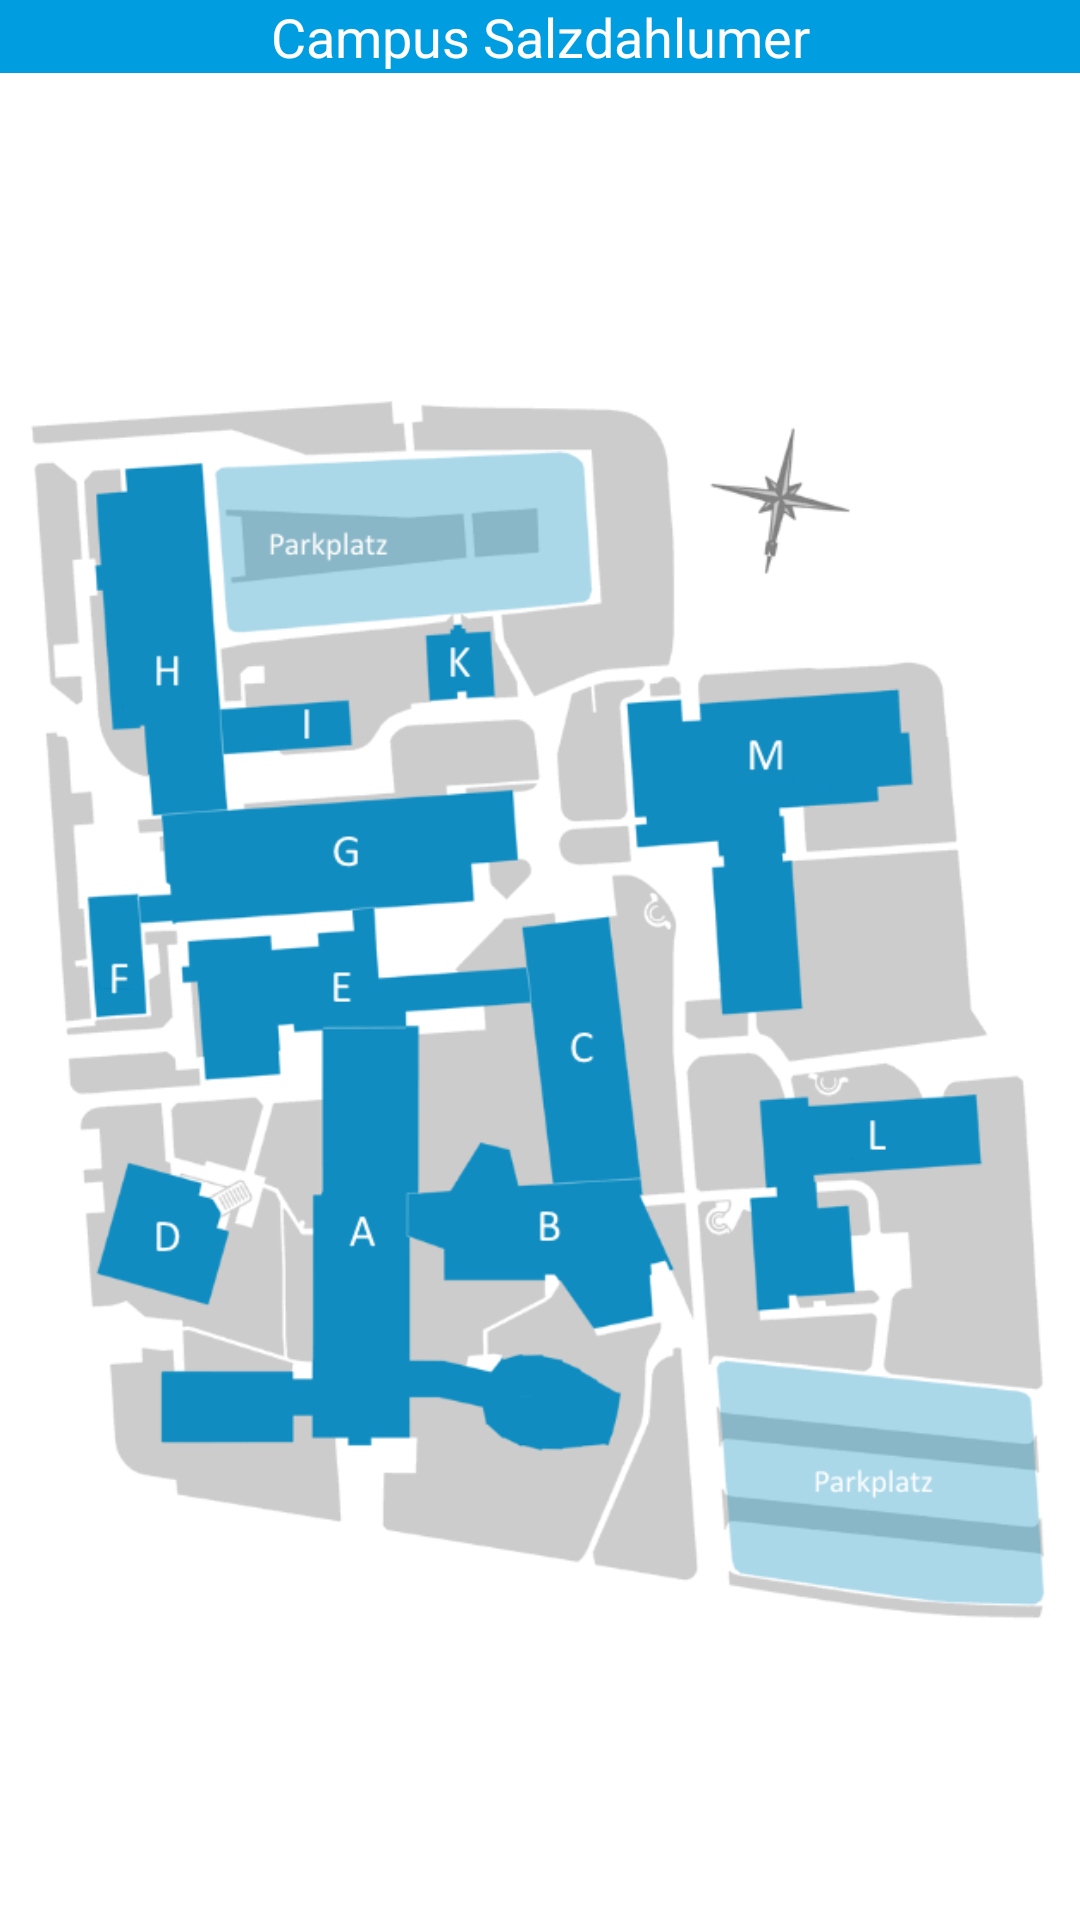

This screen was rendered from an Android layout file. Write that file and the resources it references.
<!-- AndroidManifest.xml: application theme AppTheme -->
<!-- res/layout/activity_maps_salzdahlumer.xml -->
<?xml version="1.0" encoding="utf-8"?>
<RelativeLayout xmlns:android="http://schemas.android.com/apk/res/android"
    xmlns:tools="http://schemas.android.com/tools"
    android:layout_width="match_parent"
    android:layout_height="match_parent"
    android:paddingBottom="0dp"
    android:paddingLeft="0dp"
    android:paddingRight="0dp"
    android:paddingTop="0dp"
    tools:context=".Maps"
    android:id="@+id/bg_map_salzdahlumer"
    android:background="@color/white">

    <EditText
        android:layout_width="match_parent"
        android:layout_height="wrap_content"
        android:id="@+id/editText_maps"
        android:background="@color/wolfenbuettelBlue"
        android:text="@string/campusSalzdahlumer"
        android:focusable="false"
        android:textColor="#ffffff"
        android:inputType="none"
        android:gravity="center"
        android:layout_gravity="left|top"
        android:layout_alignParentTop="true"
        android:layout_centerHorizontal="true" />

    <ImageView
        android:layout_width="fill_parent"
        android:layout_height="fill_parent"
        android:id="@+id/imageViewMapSalzdahlumer"
        android:src="@drawable/map_salzdahlumer"
        android:layout_below="@+id/editText_maps"
        android:contentDescription="@string/salzdahlumerMap"/>

</RelativeLayout>
<!-- resources referenced by this layout -->
<resources>
  <color name="white">#FFFFFF</color>
  <color name="wolfenbuettelBlue">#009EE0</color>
  <!-- drawable map_salzdahlumer: png bitmap (drawable, 65006 bytes) -->
  <string name="campusSalzdahlumer">Campus Salzdahlumer</string>
  <string name="salzdahlumerMap">KarteSalzdahlumer</string>
  <style name="AppTheme" parent="Theme.AppCompat.Light.DarkActionBar">
          
          <item name="colorPrimary">@color/wolfenbuettelBlue</item>
          <item name="colorPrimaryDark">@color/colorPrimaryDark</item>
          <item name="colorAccent">@color/colorAccent</item>
      </style>
  <color name="colorPrimaryDark">#000000</color>
  <color name="colorAccent">#FF4081</color>
</resources>
